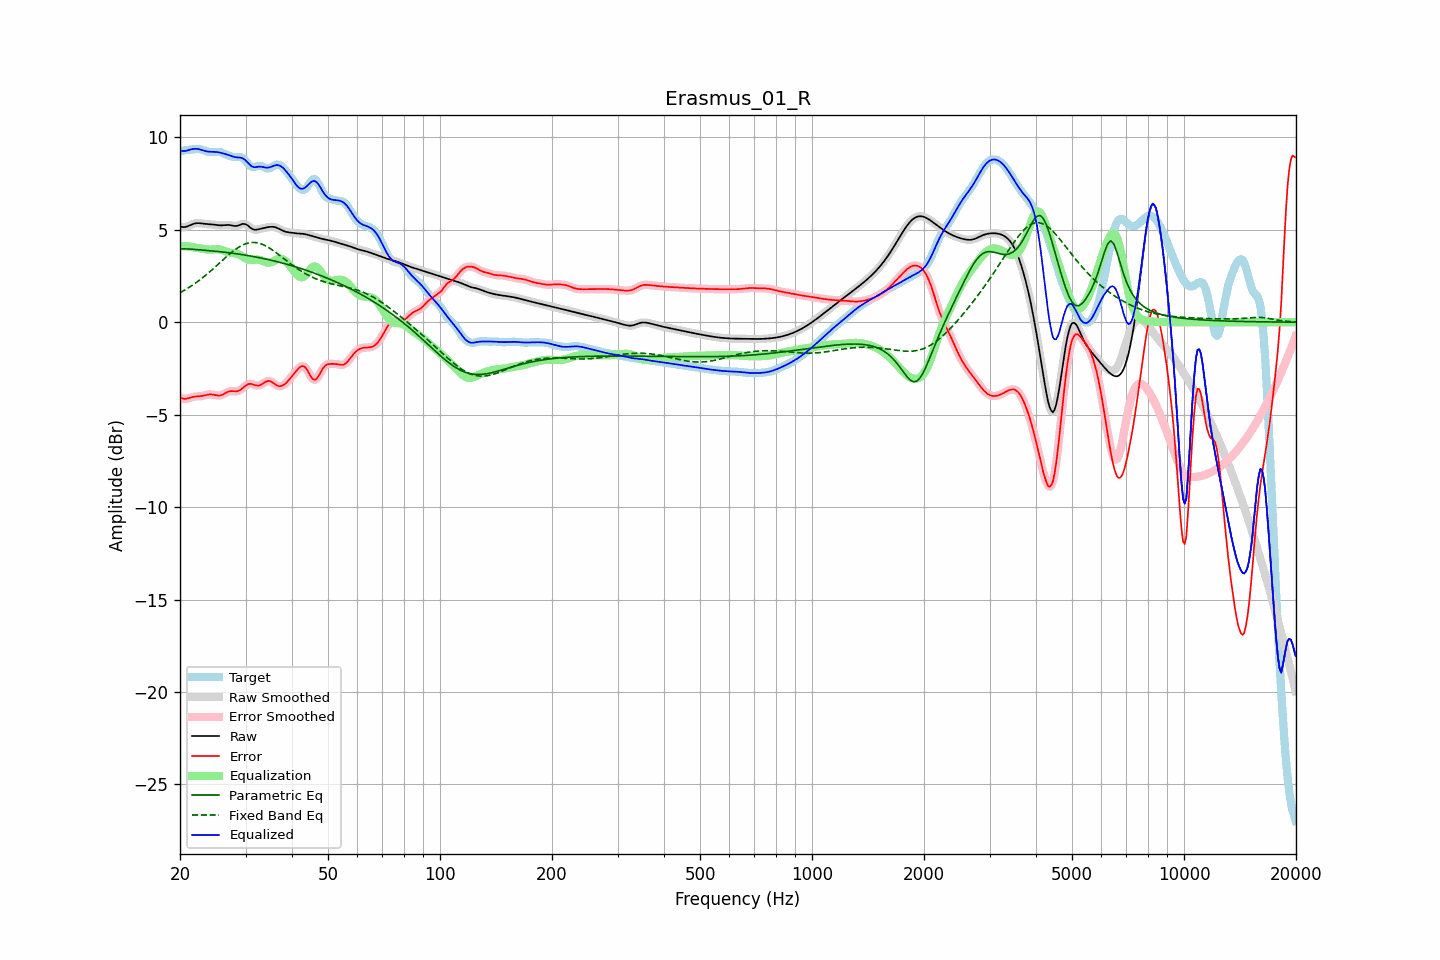

The table this chart was drawn from, first rows:
frequency, raw, error, smoothed, error_smoothed, equalization, parametric_eq, fixed_band_eq, equalized_raw, equalized_smoothed, target
20.00, 5.17, -4.07, 5.17, -4.07, 4.12, 3.96, 1.59, 9.29, 9.29, 9.24
20.20, 5.15, -4.11, 5.15, -4.11, 4.12, 3.97, 1.64, 9.27, 9.27, 9.26
20.40, 5.14, -4.14, 5.14, -4.14, 4.11, 3.97, 1.69, 9.26, 9.26, 9.28
20.61, 5.15, -4.15, 5.15, -4.15, 4.11, 3.97, 1.74, 9.26, 9.26, 9.29
20.81, 5.17, -4.14, 5.17, -4.14, 4.10, 3.96, 1.79, 9.27, 9.27, 9.31
21.02, 5.20, -4.12, 5.20, -4.12, 4.10, 3.96, 1.85, 9.30, 9.30, 9.32
21.23, 5.24, -4.09, 5.24, -4.09, 4.09, 3.96, 1.90, 9.32, 9.32, 9.33
21.44, 5.27, -4.07, 5.27, -4.07, 4.08, 3.95, 1.96, 9.35, 9.35, 9.34
21.66, 5.31, -4.04, 5.31, -4.04, 4.06, 3.94, 2.01, 9.37, 9.37, 9.35
21.87, 5.34, -4.02, 5.34, -4.03, 4.04, 3.94, 2.08, 9.38, 9.38, 9.36
22.09, 5.35, -4.01, 5.35, -4.02, 4.02, 3.93, 2.14, 9.38, 9.38, 9.37
22.31, 5.36, -4.01, 5.36, -4.01, 4.01, 3.92, 2.20, 9.37, 9.37, 9.37
22.54, 5.36, -4.01, 5.35, -4.01, 4.00, 3.92, 2.26, 9.35, 9.35, 9.36
22.76, 5.35, -4.00, 5.34, -4.00, 3.98, 3.91, 2.33, 9.33, 9.33, 9.34
22.99, 5.33, -3.99, 5.33, -3.98, 3.97, 3.90, 2.40, 9.30, 9.30, 9.32
23.22, 5.32, -3.97, 5.32, -3.97, 3.96, 3.89, 2.47, 9.28, 9.28, 9.29
23.45, 5.31, -3.94, 5.31, -3.94, 3.94, 3.89, 2.54, 9.25, 9.25, 9.25
23.69, 5.30, -3.92, 5.30, -3.92, 3.93, 3.88, 2.61, 9.23, 9.23, 9.23
23.92, 5.30, -3.91, 5.30, -3.91, 3.92, 3.87, 2.69, 9.22, 9.22, 9.20
24.16, 5.29, -3.90, 5.29, -3.90, 3.92, 3.86, 2.76, 9.22, 9.22, 9.20
24.40, 5.29, -3.91, 5.29, -3.91, 3.93, 3.85, 2.84, 9.22, 9.22, 9.20
24.65, 5.28, -3.92, 5.28, -3.92, 3.94, 3.85, 2.92, 9.22, 9.21, 9.20
24.89, 5.27, -3.95, 5.27, -3.95, 3.94, 3.84, 2.99, 9.21, 9.21, 9.21
25.14, 5.25, -3.96, 5.25, -3.96, 3.95, 3.83, 3.07, 9.20, 9.20, 9.22
25.39, 5.24, -3.97, 5.24, -3.97, 3.94, 3.82, 3.15, 9.19, 9.19, 9.22
25.65, 5.24, -3.96, 5.24, -3.96, 3.93, 3.81, 3.23, 9.17, 9.17, 9.20
25.91, 5.24, -3.93, 5.24, -3.93, 3.91, 3.80, 3.31, 9.15, 9.15, 9.17
26.16, 5.24, -3.89, 5.24, -3.89, 3.88, 3.79, 3.39, 9.12, 9.12, 9.14
26.43, 5.25, -3.84, 5.25, -3.84, 3.85, 3.78, 3.47, 9.10, 9.10, 9.10
26.69, 5.26, -3.80, 5.26, -3.80, 3.81, 3.77, 3.55, 9.07, 9.07, 9.06
26.96, 5.26, -3.76, 5.26, -3.76, 3.79, 3.76, 3.62, 9.05, 9.05, 9.02
27.23, 5.25, -3.73, 5.25, -3.73, 3.76, 3.75, 3.70, 9.02, 9.02, 8.98
27.50, 5.23, -3.73, 5.23, -3.73, 3.75, 3.74, 3.77, 8.98, 8.98, 8.96
27.77, 5.22, -3.73, 5.22, -3.73, 3.74, 3.73, 3.84, 8.95, 8.95, 8.95
28.05, 5.20, -3.74, 5.21, -3.74, 3.73, 3.72, 3.91, 8.93, 8.93, 8.94
28.33, 5.21, -3.74, 5.21, -3.74, 3.71, 3.70, 3.97, 8.92, 8.92, 8.94
28.62, 5.22, -3.72, 5.22, -3.72, 3.69, 3.69, 4.03, 8.91, 8.91, 8.94
28.90, 5.25, -3.69, 5.26, -3.68, 3.65, 3.68, 4.08, 8.91, 8.91, 8.94
29.19, 5.29, -3.63, 5.29, -3.63, 3.61, 3.66, 4.13, 8.89, 8.89, 8.92
29.48, 5.32, -3.56, 5.31, -3.56, 3.55, 3.65, 4.17, 8.87, 8.86, 8.88
29.78, 5.31, -3.49, 5.31, -3.49, 3.50, 3.64, 4.21, 8.81, 8.81, 8.80
30.08, 5.29, -3.42, 5.29, -3.42, 3.44, 3.62, 4.24, 8.74, 8.73, 8.71
30.38, 5.24, -3.37, 5.24, -3.37, 3.40, 3.61, 4.27, 8.65, 8.64, 8.61
30.68, 5.17, -3.33, 5.17, -3.34, 3.38, 3.59, 4.29, 8.55, 8.55, 8.50
30.99, 5.10, -3.33, 5.10, -3.33, 3.37, 3.58, 4.31, 8.47, 8.47, 8.43
31.30, 5.04, -3.35, 5.04, -3.35, 3.37, 3.56, 4.31, 8.41, 8.41, 8.39
31.61, 5.01, -3.38, 5.01, -3.38, 3.38, 3.55, 4.31, 8.39, 8.39, 8.39
31.93, 5.00, -3.41, 5.00, -3.41, 3.39, 3.53, 4.31, 8.38, 8.39, 8.41
32.24, 5.01, -3.43, 5.01, -3.43, 3.39, 3.51, 4.29, 8.40, 8.40, 8.44
32.57, 5.03, -3.43, 5.03, -3.42, 3.38, 3.50, 4.27, 8.41, 8.41, 8.46
32.89, 5.05, -3.40, 5.05, -3.40, 3.36, 3.48, 4.25, 8.41, 8.41, 8.45
33.22, 5.08, -3.35, 5.07, -3.35, 3.33, 3.46, 4.22, 8.40, 8.40, 8.43
33.55, 5.09, -3.30, 5.09, -3.29, 3.29, 3.44, 4.18, 8.39, 8.39, 8.39
33.89, 5.11, -3.24, 5.11, -3.24, 3.26, 3.42, 4.14, 8.37, 8.37, 8.35
34.23, 5.13, -3.20, 5.13, -3.20, 3.23, 3.41, 4.09, 8.36, 8.36, 8.33
34.57, 5.14, -3.17, 5.14, -3.18, 3.22, 3.39, 4.04, 8.37, 8.37, 8.32
34.92, 5.16, -3.18, 5.16, -3.19, 3.23, 3.37, 3.99, 8.39, 8.39, 8.34
35.27, 5.16, -3.22, 5.16, -3.22, 3.25, 3.35, 3.93, 8.42, 8.42, 8.39
35.62, 5.16, -3.28, 5.16, -3.28, 3.29, 3.32, 3.87, 8.45, 8.45, 8.44
35.97, 5.14, -3.35, 5.14, -3.35, 3.34, 3.30, 3.81, 8.48, 8.48, 8.49
... 635 more rows
